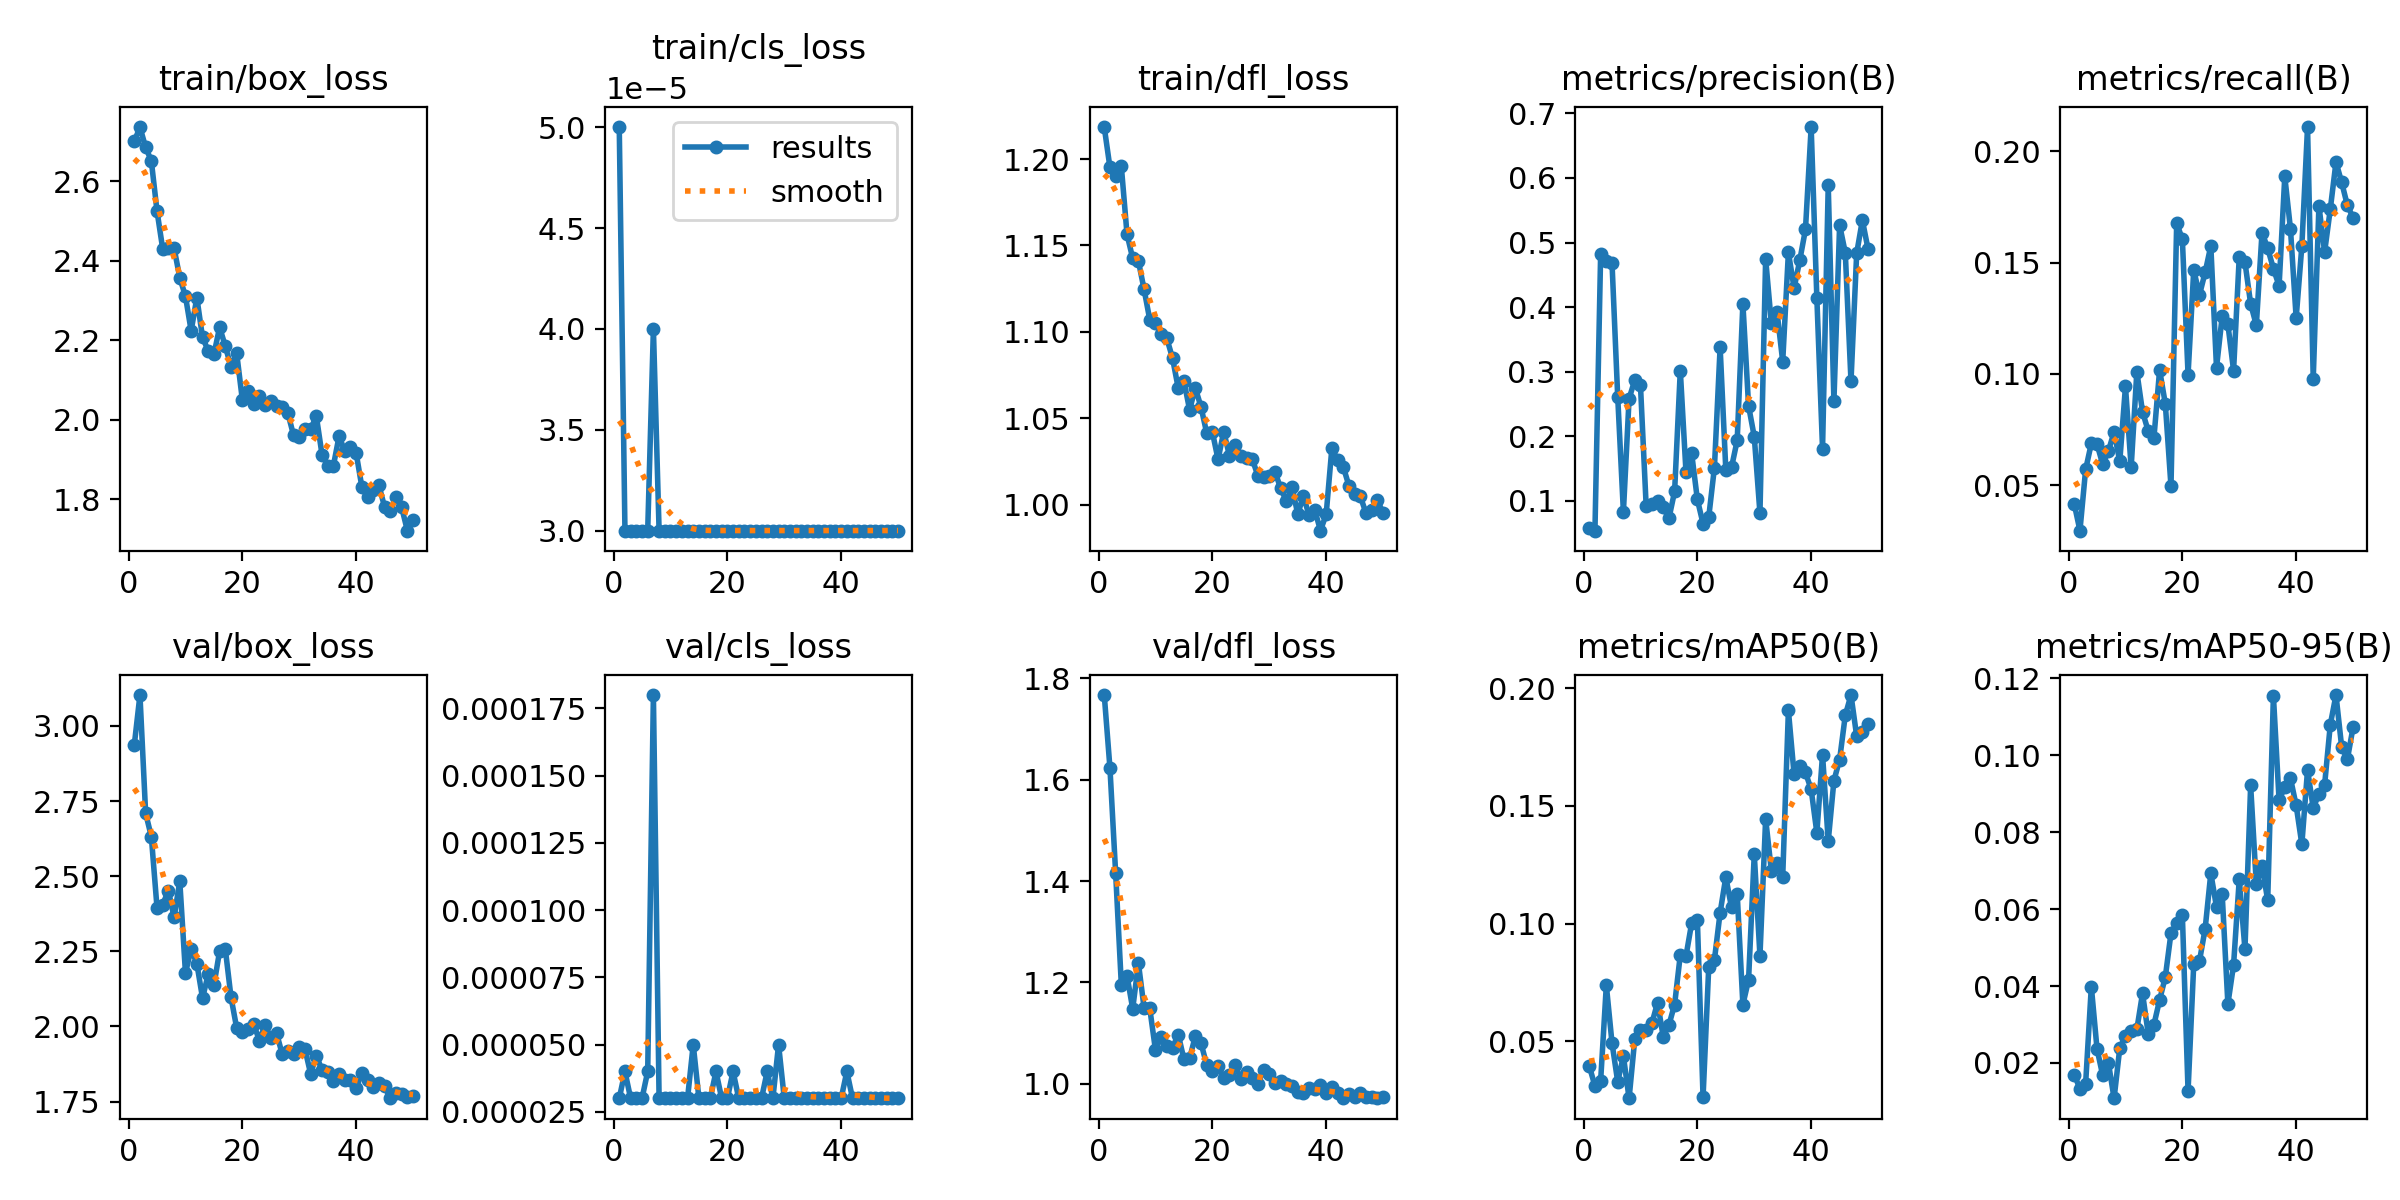

The table this chart was drawn from, first rows:
epoch, time, train/box_loss, train/cls_loss, train/dfl_loss, metrics/precision(B), metrics/recall(B), metrics/mAP50(B), metrics/mAP50-95(B), val/box_loss, val/cls_loss, val/dfl_loss, lr/pg0, lr/pg1, lr/pg2
1, 54.62, 2.7, 5e-05, 1.218, 0.05741, 0.04157, 0.03952, 0.01699, 2.936, 3e-05, 1.767, 0.07043, 0.003286, 0.003286
2, 111, 2.736, 3e-05, 1.195, 0.05403, 0.02967, 0.03098, 0.01326, 3.103, 4e-05, 1.623, 0.0403, 0.006488, 0.006488
3, 166.5, 2.685, 3e-05, 1.19, 0.482, 0.05709, 0.03319, 0.01466, 2.71, 3e-05, 1.416, 0.01003, 0.009558, 0.009558
4, 220.6, 2.651, 3e-05, 1.196, 0.4722, 0.0688, 0.07378, 0.03983, 2.632, 3e-05, 1.196, 0.009406, 0.009406, 0.009406
5, 274.9, 2.525, 3e-05, 1.156, 0.4683, 0.06847, 0.04926, 0.02368, 2.395, 3e-05, 1.213, 0.009208, 0.009208, 0.009208
6, 328.5, 2.43, 3e-05, 1.143, 0.2614, 0.05942, 0.03281, 0.01675, 2.406, 4e-05, 1.148, 0.00901, 0.00901, 0.00901
7, 381.6, 2.432, 4e-05, 1.141, 0.08281, 0.06537, 0.0437, 0.02007, 2.452, 0.00018, 1.238, 0.008812, 0.008812, 0.008812
8, 438.9, 2.431, 3e-05, 1.125, 0.2583, 0.07396, 0.02574, 0.0108, 2.363, 3e-05, 1.15, 0.008614, 0.008614, 0.008614
9, 493.1, 2.357, 3e-05, 1.107, 0.2871, 0.06073, 0.05096, 0.02388, 2.483, 3e-05, 1.149, 0.008416, 0.008416, 0.008416
10, 547.3, 2.31, 3e-05, 1.105, 0.2789, 0.09438, 0.05474, 0.02693, 2.178, 3e-05, 1.067, 0.008218, 0.008218, 0.008218
11, 601.9, 2.224, 3e-05, 1.099, 0.09223, 0.05804, 0.05501, 0.02823, 2.258, 3e-05, 1.093, 0.00802, 0.00802, 0.00802
12, 656.6, 2.307, 3e-05, 1.096, 0.09504, 0.1009, 0.05759, 0.02874, 2.209, 3e-05, 1.074, 0.007822, 0.007822, 0.007822
13, 712.9, 2.207, 3e-05, 1.085, 0.0991, 0.08296, 0.06639, 0.03809, 2.094, 3e-05, 1.071, 0.007624, 0.007624, 0.007624
14, 766.8, 2.173, 3e-05, 1.068, 0.08989, 0.07435, 0.052, 0.02757, 2.174, 5e-05, 1.097, 0.007426, 0.007426, 0.007426
15, 820.6, 2.164, 3e-05, 1.072, 0.07284, 0.07122, 0.05692, 0.02996, 2.137, 3e-05, 1.049, 0.007228, 0.007228, 0.007228
16, 876.4, 2.233, 3e-05, 1.055, 0.1145, 0.1018, 0.06561, 0.03637, 2.251, 3e-05, 1.05, 0.00703, 0.00703, 0.00703
17, 933.4, 2.185, 3e-05, 1.068, 0.3018, 0.08666, 0.08674, 0.04231, 2.258, 3e-05, 1.094, 0.006832, 0.006832, 0.006832
18, 988.1, 2.133, 3e-05, 1.057, 0.1447, 0.04958, 0.08621, 0.05374, 2.098, 4e-05, 1.081, 0.006634, 0.006634, 0.006634
19, 1042, 2.167, 3e-05, 1.042, 0.1734, 0.1677, 0.1003, 0.05634, 1.995, 3e-05, 1.038, 0.006436, 0.006436, 0.006436
20, 1097, 2.05, 3e-05, 1.042, 0.1021, 0.1604, 0.1017, 0.05842, 1.983, 3e-05, 1.026, 0.006238, 0.006238, 0.006238
21, 1152, 2.073, 3e-05, 1.026, 0.0646, 0.09968, 0.02623, 0.01271, 1.991, 4e-05, 1.035, 0.00604, 0.00604, 0.00604
22, 1208, 2.039, 3e-05, 1.042, 0.07496, 0.1467, 0.08168, 0.04571, 2.007, 3e-05, 1.012, 0.005842, 0.005842, 0.005842
23, 1264, 2.061, 3e-05, 1.028, 0.1517, 0.1354, 0.08465, 0.04643, 1.952, 3e-05, 1.017, 0.005644, 0.005644, 0.005644
24, 1322, 2.036, 3e-05, 1.035, 0.3379, 0.1456, 0.1047, 0.05482, 2.006, 3e-05, 1.037, 0.005446, 0.005446, 0.005446
25, 1378, 2.046, 3e-05, 1.028, 0.1479, 0.1575, 0.1198, 0.0693, 1.962, 3e-05, 1.011, 0.005248, 0.005248, 0.005248
26, 1431, 2.035, 3e-05, 1.027, 0.1518, 0.1028, 0.1069, 0.06054, 1.978, 3e-05, 1.024, 0.00505, 0.00505, 0.00505
27, 1486, 2.033, 3e-05, 1.027, 0.1936, 0.1259, 0.1127, 0.06382, 1.908, 4e-05, 1.012, 0.004852, 0.004852, 0.004852
28, 1541, 2.016, 3e-05, 1.017, 0.4056, 0.1223, 0.06557, 0.03534, 1.918, 3e-05, 1.001, 0.004654, 0.004654, 0.004654
29, 1596, 1.961, 3e-05, 1.016, 0.247, 0.1015, 0.07615, 0.04549, 1.909, 5e-05, 1.027, 0.004456, 0.004456, 0.004456
30, 1651, 1.956, 3e-05, 1.017, 0.1995, 0.1527, 0.1295, 0.06777, 1.932, 3e-05, 1.019, 0.004258, 0.004258, 0.004258
31, 1705, 1.976, 3e-05, 1.019, 0.08089, 0.1502, 0.08628, 0.04952, 1.925, 3e-05, 1.001, 0.00406, 0.00406, 0.00406
32, 1762, 1.976, 3e-05, 1.01, 0.4748, 0.1315, 0.1445, 0.0921, 1.842, 3e-05, 1.005, 0.003862, 0.003862, 0.003862
33, 1819, 2.009, 3e-05, 1.002, 0.3749, 0.1218, 0.1225, 0.06639, 1.903, 3e-05, 1, 0.003664, 0.003664, 0.003664
34, 1871, 1.912, 3e-05, 1.011, 0.3926, 0.1635, 0.1259, 0.07125, 1.855, 3e-05, 0.9963, 0.003466, 0.003466, 0.003466
35, 1927, 1.885, 3e-05, 0.9947, 0.3158, 0.1564, 0.1199, 0.06225, 1.848, 3e-05, 0.9844, 0.003268, 0.003268, 0.003268
36, 1981, 1.884, 3e-05, 1.005, 0.4847, 0.1473, 0.1906, 0.1154, 1.819, 3e-05, 0.9819, 0.00307, 0.00307, 0.00307
37, 2036, 1.959, 3e-05, 0.9939, 0.4296, 0.1395, 0.1635, 0.08824, 1.842, 3e-05, 0.9922, 0.002872, 0.002872, 0.002872
38, 2091, 1.921, 3e-05, 0.997, 0.4725, 0.1887, 0.1671, 0.09175, 1.822, 3e-05, 0.9899, 0.002674, 0.002674, 0.002674
39, 2145, 1.931, 3e-05, 0.9852, 0.5203, 0.1651, 0.1642, 0.09398, 1.82, 3e-05, 0.9975, 0.002476, 0.002476, 0.002476
40, 2199, 1.916, 3e-05, 0.9945, 0.6786, 0.1251, 0.157, 0.0869, 1.794, 3e-05, 0.9817, 0.002278, 0.002278, 0.002278
41, 2247, 1.831, 3e-05, 1.033, 0.4142, 0.1575, 0.1386, 0.07683, 1.846, 4e-05, 0.9944, 0.00208, 0.00208, 0.00208
42, 2296, 1.805, 3e-05, 1.026, 0.1808, 0.2108, 0.1718, 0.09615, 1.822, 3e-05, 0.9815, 0.001882, 0.001882, 0.001882
43, 2345, 1.824, 3e-05, 1.022, 0.5883, 0.09774, 0.1351, 0.08624, 1.8, 3e-05, 0.973, 0.001684, 0.001684, 0.001684
44, 2393, 1.835, 3e-05, 1.011, 0.2542, 0.1755, 0.1608, 0.08991, 1.811, 3e-05, 0.9797, 0.001486, 0.001486, 0.001486
45, 2442, 1.78, 3e-05, 1.006, 0.5271, 0.1547, 0.1697, 0.09227, 1.801, 3e-05, 0.9744, 0.001288, 0.001288, 0.001288
46, 2491, 1.771, 3e-05, 1.005, 0.4841, 0.174, 0.1886, 0.1079, 1.761, 3e-05, 0.9822, 0.00109, 0.00109, 0.00109
47, 2540, 1.805, 3e-05, 0.9953, 0.2853, 0.1951, 0.1972, 0.1156, 1.777, 3e-05, 0.9743, 0.000892, 0.000892, 0.000892
48, 2588, 1.779, 3e-05, 0.9971, 0.4833, 0.186, 0.1797, 0.1021, 1.776, 3e-05, 0.9747, 0.000694, 0.000694, 0.000694
49, 2636, 1.721, 3e-05, 1.003, 0.5347, 0.1757, 0.1814, 0.09891, 1.765, 3e-05, 0.9714, 0.000496, 0.000496, 0.000496
50, 2686, 1.749, 3e-05, 0.9956, 0.4896, 0.1702, 0.1848, 0.1072, 1.768, 3e-05, 0.9741, 0.000298, 0.000298, 0.000298
